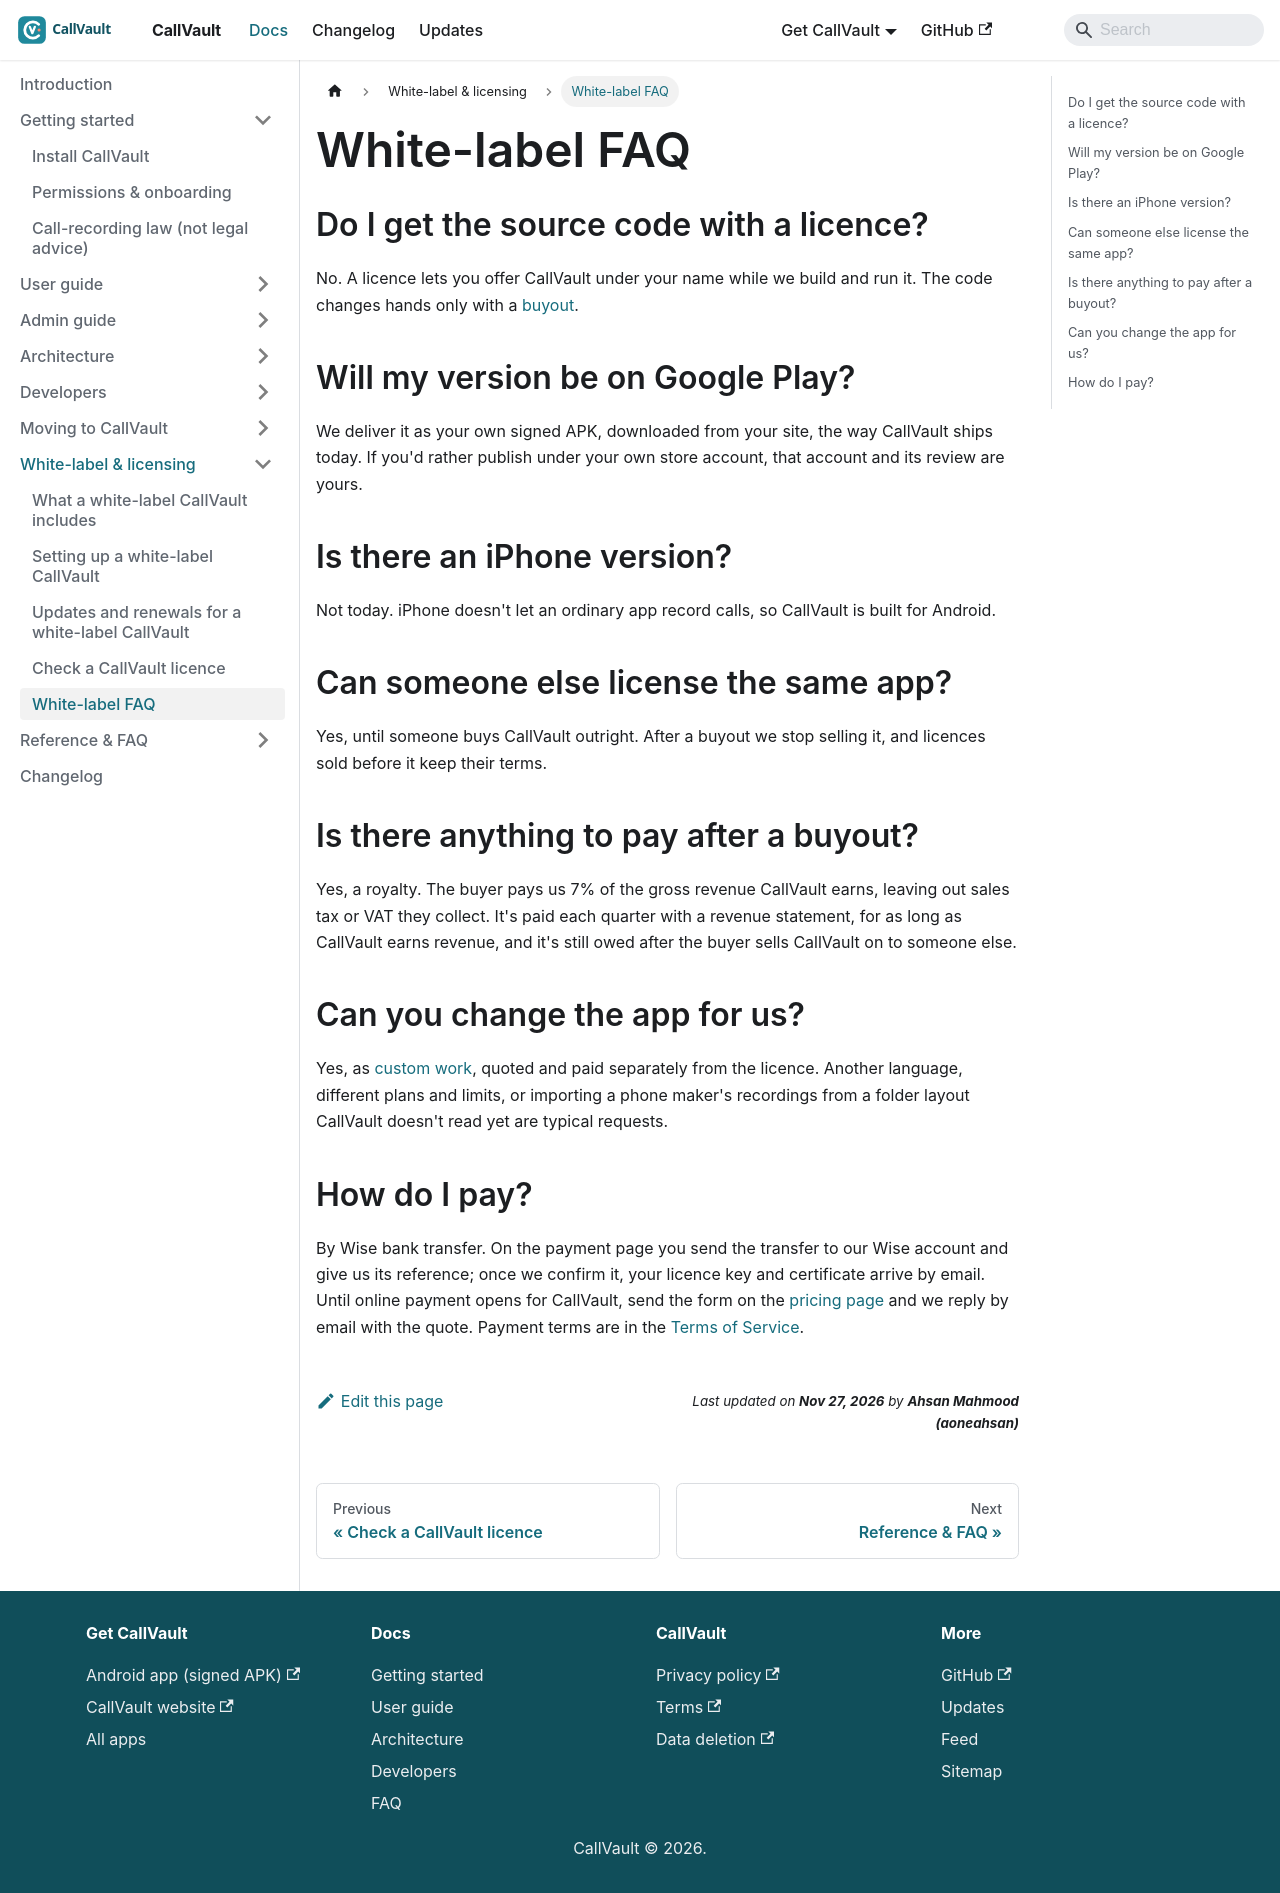

repository: aoneahsan/callvault-docs · page: white-label/faq/index.html · generator: docusaurus

---
title: "White-label FAQ"
description: "Answers for businesses licensing CallVault: source code, Google Play, iPhone, updates, other buyers, the buyout royalty, custom work and payment."
sidebar_position: 6
topics: [white-label, licensing, faq]
keywords: [white label call recorder faq, buy call recorder source code]
---

# White-label FAQ

## Do I get the source code with a licence?

No. A licence lets you offer CallVault under your name while we build and run it. The code changes hands only with a [buyout](https://callvault.aoneahsan.com/white-label/buyout).

## Will my version be on Google Play?

We deliver it as your own signed APK, downloaded from your site, the way CallVault ships today. If you'd rather publish under your own store account, that account and its review are yours.

## Is there an iPhone version?

Not today. iPhone doesn't let an ordinary app record calls, so CallVault is built for Android.

## Can someone else license the same app?

Yes, until someone buys CallVault outright. After a buyout we stop selling it, and licences sold before it keep their terms.

## Is there anything to pay after a buyout?

Yes, a royalty. The buyer pays us 7% of the gross revenue CallVault earns, leaving out sales tax or VAT they collect. It's paid each quarter with a revenue statement, for as long as CallVault earns revenue, and it's still owed after the buyer sells CallVault on to someone else.

## Can you change the app for us?

Yes, as [custom work](https://callvault.aoneahsan.com/white-label/custom-work), quoted and paid separately from the licence. Another language, different plans and limits, or importing a phone maker's recordings from a folder layout CallVault doesn't read yet are typical requests.

## How do I pay?

By Wise bank transfer. On the payment page you send the transfer to our Wise account and give us its reference; once we confirm it, your licence key and certificate arrive by email. Until online payment opens for CallVault, send the form on the [pricing page](https://callvault.aoneahsan.com/white-label/pricing) and we reply by email with the quote. Payment terms are in the [Terms of Service](https://callvault.aoneahsan.com/terms#white-label).
